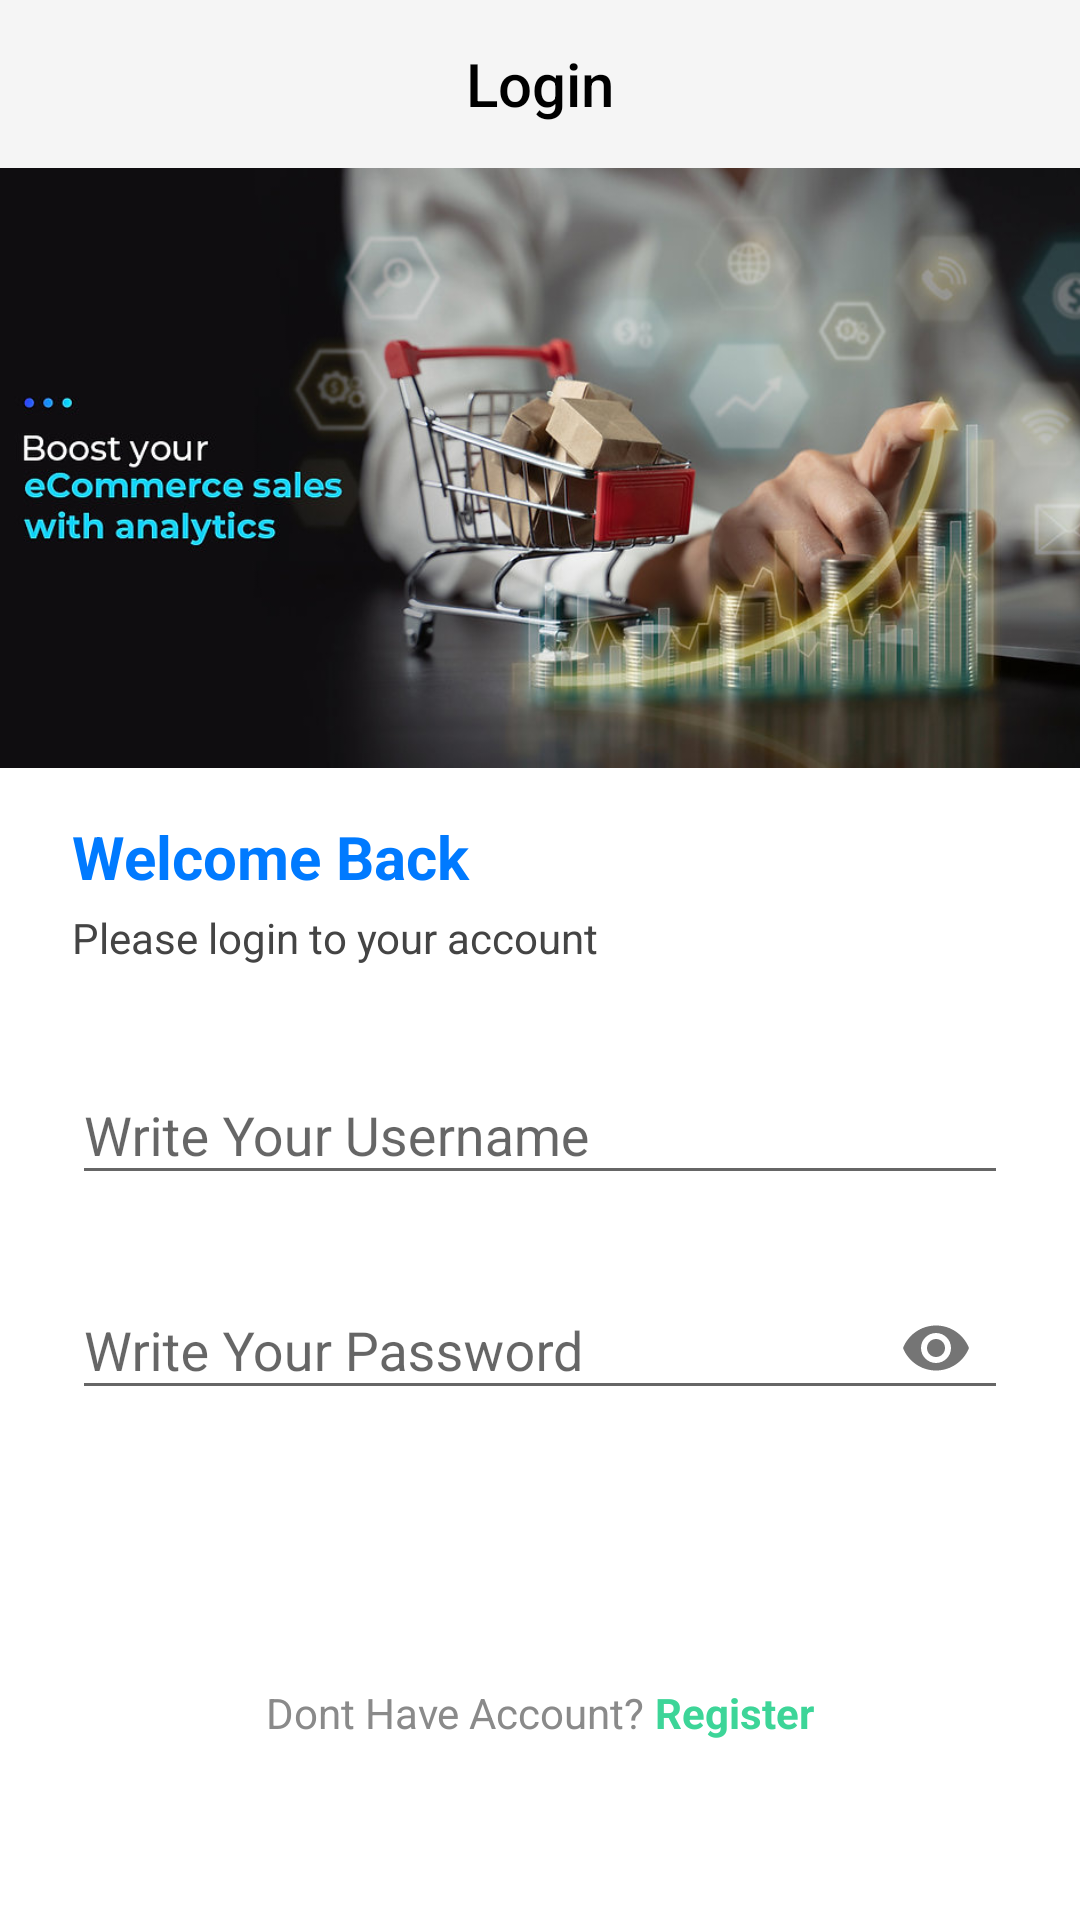

Write the Android layout XML for this screen, with the resource values it uses.
<!-- AndroidManifest.xml: application theme Theme.ECommerceMandiri -->
<!-- res/layout/activity_login.xml -->
<?xml version="1.0" encoding="utf-8"?>
<androidx.constraintlayout.widget.ConstraintLayout xmlns:android="http://schemas.android.com/apk/res/android"
    xmlns:app="http://schemas.android.com/apk/res-auto"
    xmlns:tools="http://schemas.android.com/tools"
    android:layout_width="match_parent"
    android:layout_height="match_parent"
    android:background="#FFFFFF"
    tools:context=".view.auth.LoginActivity">

    <com.google.android.material.appbar.MaterialToolbar
        android:id="@+id/topAppBar"
        android:layout_width="match_parent"
        android:layout_height="wrap_content"
        android:background="?attr/colorPrimary"
        app:title="Login"
        app:titleCentered="true"
        app:layout_constraintTop_toTopOf="parent"
        app:layout_constraintStart_toStartOf="parent"
        app:layout_constraintEnd_toEndOf="parent"
        app:titleTextColor="@android:color/black"
        android:titleTextColor="@android:color/white"
        app:navigationIcon="@drawable/ic_arrow_back" />


    <ImageView
        android:id="@+id/headerImage"
        android:layout_width="0dp"
        android:layout_height="200dp"
        android:scaleType="centerCrop"
        android:src="@drawable/login_header"
        app:layout_constraintTop_toBottomOf="@id/topAppBar"
        app:layout_constraintStart_toStartOf="parent"
        app:layout_constraintEnd_toEndOf="parent"/>

    <TextView
        android:id="@+id/tvTitle"
        android:layout_width="wrap_content"
        android:layout_height="wrap_content"
        android:text="Welcome Back"
        android:textSize="20sp"
        android:textStyle="bold"
        android:textColor="#007AFF"
        app:layout_constraintTop_toBottomOf="@id/headerImage"
        app:layout_constraintStart_toStartOf="parent"
        android:layout_marginTop="16dp"
        android:layout_marginStart="24dp"/>

    <TextView
        android:id="@+id/tvSubtitle"
        android:layout_width="wrap_content"
        android:layout_height="wrap_content"
        android:text="Please login to your account"
        android:textColor="#444444"
        android:textSize="14sp"
        app:layout_constraintTop_toBottomOf="@id/tvTitle"
        app:layout_constraintStart_toStartOf="@id/tvTitle"
        android:layout_marginTop="4dp"/>

    <com.google.android.material.textfield.TextInputLayout
        android:id="@+id/usernameInputLayout"
        android:layout_width="0dp"
        android:layout_height="wrap_content"
        app:layout_constraintTop_toBottomOf="@id/tvSubtitle"
        app:layout_constraintStart_toStartOf="parent"
        app:layout_constraintEnd_toEndOf="parent"
        android:layout_marginTop="24dp"
        android:layout_marginHorizontal="24dp">

        <com.google.android.material.textfield.TextInputEditText
            android:id="@+id/etUsername"
            android:layout_width="match_parent"
            android:layout_height="wrap_content"
            android:hint="Write Your Username"/>
    </com.google.android.material.textfield.TextInputLayout>

    <com.google.android.material.textfield.TextInputLayout
        android:id="@+id/passwordInputLayout"
        android:layout_width="0dp"
        android:layout_height="wrap_content"
        app:passwordToggleEnabled="true"
        app:layout_constraintTop_toBottomOf="@id/usernameInputLayout"
        app:layout_constraintStart_toStartOf="parent"
        app:layout_constraintEnd_toEndOf="parent"
        android:layout_marginTop="16dp"
        android:layout_marginHorizontal="24dp">

        <com.google.android.material.textfield.TextInputEditText
            android:id="@+id/etPassword"
            android:layout_width="match_parent"
            android:layout_height="wrap_content"
            android:hint="Write Your Password"
            android:inputType="textPassword" />
    </com.google.android.material.textfield.TextInputLayout>

    <Button
        android:id="@+id/btnLogin"
        android:layout_width="0dp"
        android:layout_height="48dp"
        android:text="Login"
        android:textColor="#FFFFFF"
        android:background="@drawable/button_login_background"
        app:cornerRadius="24dp"
        app:layout_constraintTop_toBottomOf="@id/passwordInputLayout"
        app:layout_constraintStart_toStartOf="@id/passwordInputLayout"
        app:layout_constraintEnd_toEndOf="@id/passwordInputLayout"
        android:layout_marginTop="24dp"/>

    <TextView
        android:id="@+id/tvError"
        android:layout_width="0dp"
        android:layout_height="wrap_content"
        android:textColor="@android:color/holo_red_dark"
        android:textSize="14sp"

        android:visibility="gone"
        app:layout_constraintTop_toBottomOf="@id/btnLogin"
        app:layout_constraintStart_toStartOf="@id/btnLogin"
        app:layout_constraintEnd_toEndOf="@id/btnLogin"
        android:layout_marginTop="12dp" />

    <LinearLayout
        android:id="@+id/registerContainer"
        android:layout_width="wrap_content"
        android:layout_height="wrap_content"
        android:layout_marginTop="16dp"
        android:orientation="horizontal"
        app:layout_constraintTop_toBottomOf="@id/tvError"
        app:layout_constraintStart_toStartOf="parent"
        app:layout_constraintEnd_toEndOf="parent">

        <TextView
            android:id="@+id/tvNoAccount"
            android:layout_width="wrap_content"
            android:layout_height="wrap_content"
            android:text="Dont Have Account? "
            android:textColor="#8A8A8A"
            android:textSize="14sp" />

        <TextView
            android:id="@+id/tvRegister"
            android:layout_width="wrap_content"
            android:layout_height="wrap_content"
            android:text="Register"
            android:textColor="#3DD598"
            android:textStyle="bold"
            android:textSize="14sp" />
    </LinearLayout>


</androidx.constraintlayout.widget.ConstraintLayout>
<!-- resources referenced by this layout -->
<resources>
  <!-- drawable login_header: jpg bitmap (drawable, 78138 bytes) -->
  <style name="Theme.ECommerceMandiri" parent="Base.Theme.ECommerceMandiri" />
  <style name="Base.Theme.ECommerceMandiri" parent="Theme.AppCompat.Light.NoActionBar">
          
          
      </style>
</resources>
